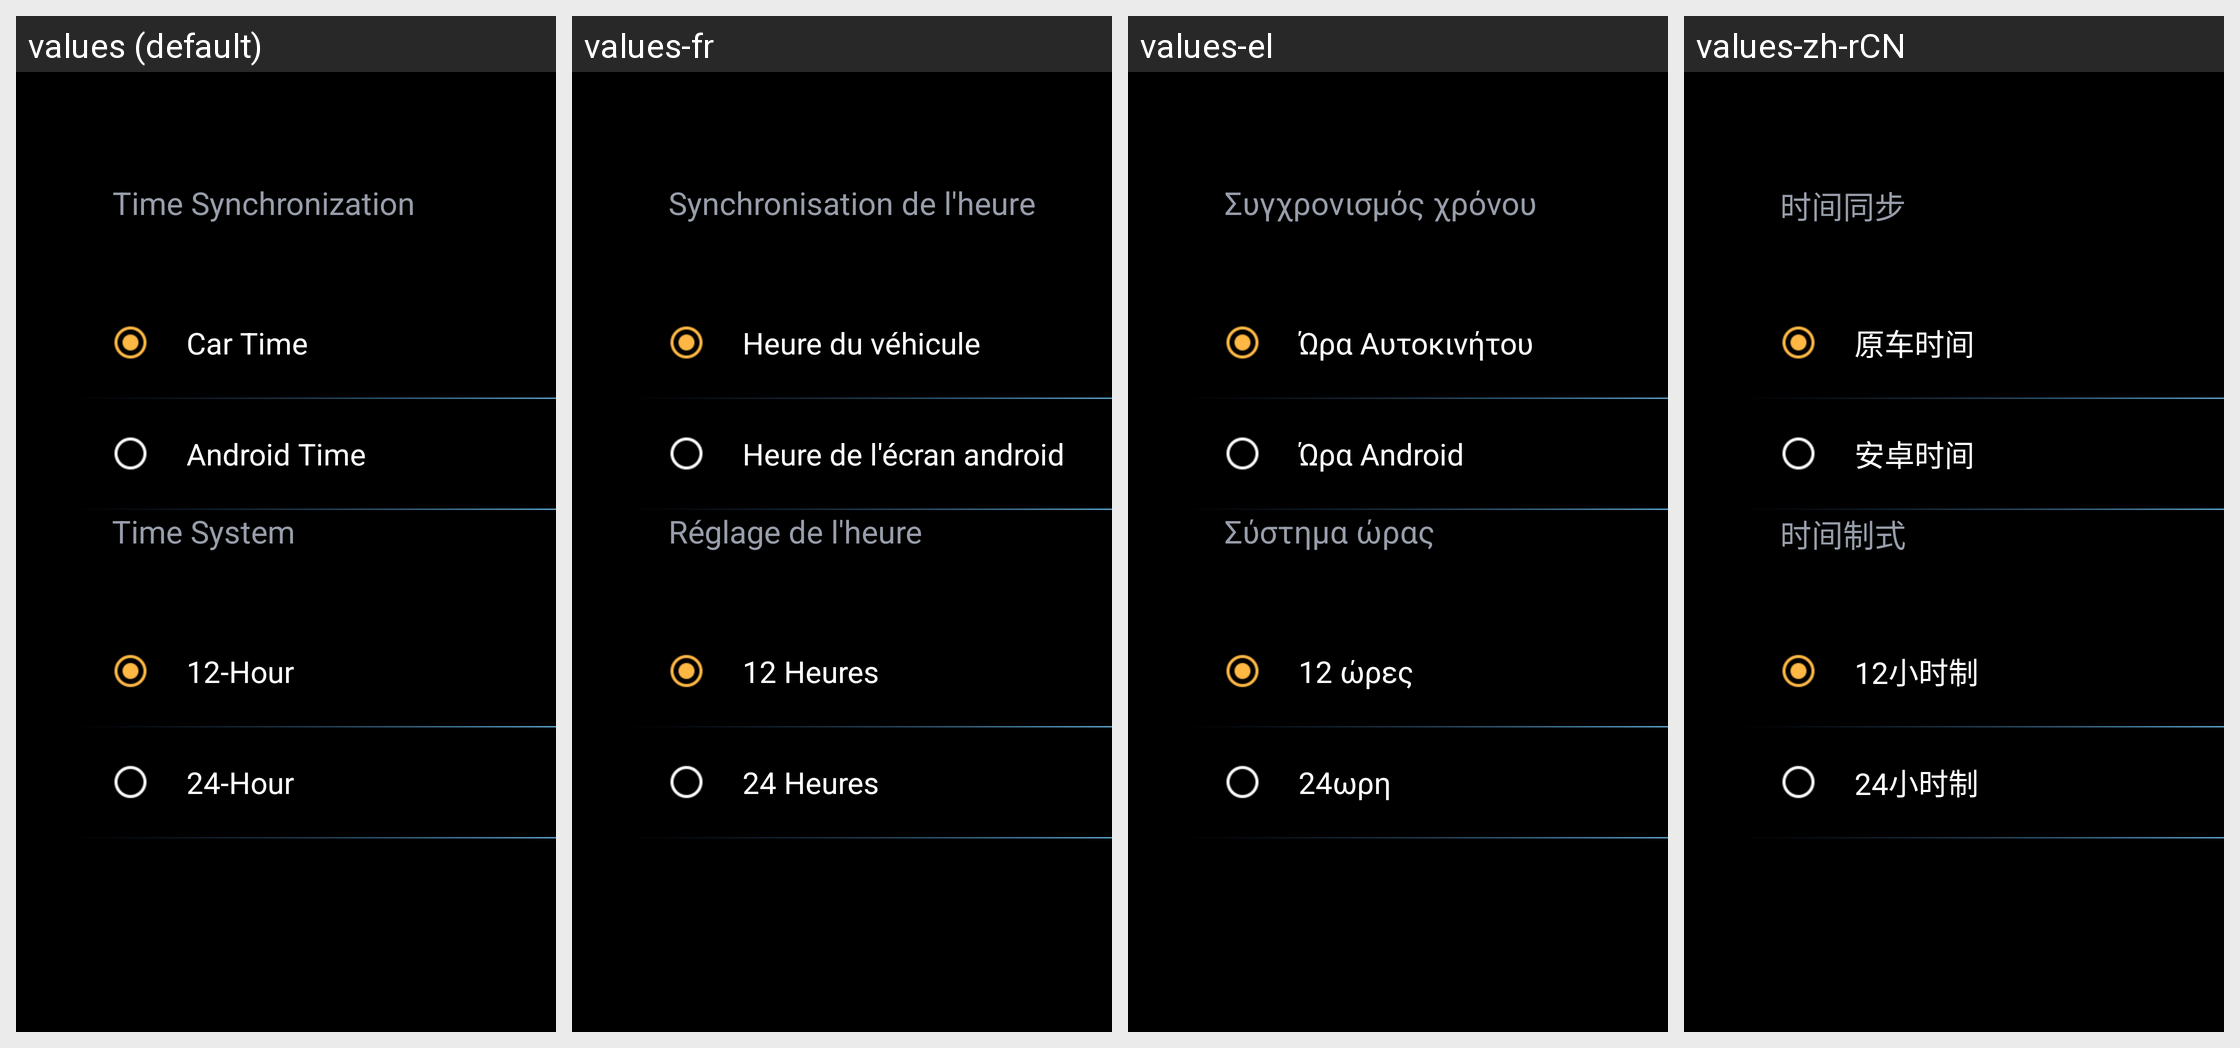

For this localized Android screen grid, give each drawn string resource with its value in every locale shown.
Android screen res/layout/benz_mbux_settings_system_time_layout.xml rendered under 4 locales, left to right: values (default), values-fr, values-el, values-zh-rCN. Device: Nexus 5 (rendered at 1080×1920; each locale shown at half size, 540×960, under a caption strip naming it); theme AppTheme.
Other locales in the repository, not shown: values-ar, values-cs, values-de, values-es, values-hr, values-it, values-iw-rIL, values-ja, values-ko, values-nl, values-pl, values-pt, values-ru, values-th, values-tr-rTR, values-vi-rVN, values-zh-rTW.
Strings drawn on this screen, with the default value and each locale's value (text and hints the layout hard-codes, and strings that could not be matched under every locale, appear in the picture but are not listed):

text_2
  values: Time Synchronization
  values-fr: Synchronisation de l'heure
  values-el: Συγχρονισμός χρόνου
  values-zh-rCN: 时间同步

text_4
  values: Car Time
  values-fr: Heure du véhicule
  values-el: Ώρα Αυτοκινήτου
  values-zh-rCN: 原车时间

text_5
  values: Android Time
  values-fr: Heure de l'écran android
  values-el: Ώρα Android
  values-zh-rCN: 安卓时间

text_3
  values: Time System
  values-fr: Réglage de l'heure
  values-el: Σύστημα ώρας
  values-zh-rCN: 时间制式

text_6
  values: 12-Hour
  values-fr: 12 Heures
  values-el: 12 ώρες
  values-zh-rCN: 12小时制

text_7
  values: 24-Hour
  values-fr: 24 Heures
  values-el: 24ωρη
  values-zh-rCN: 24小时制
